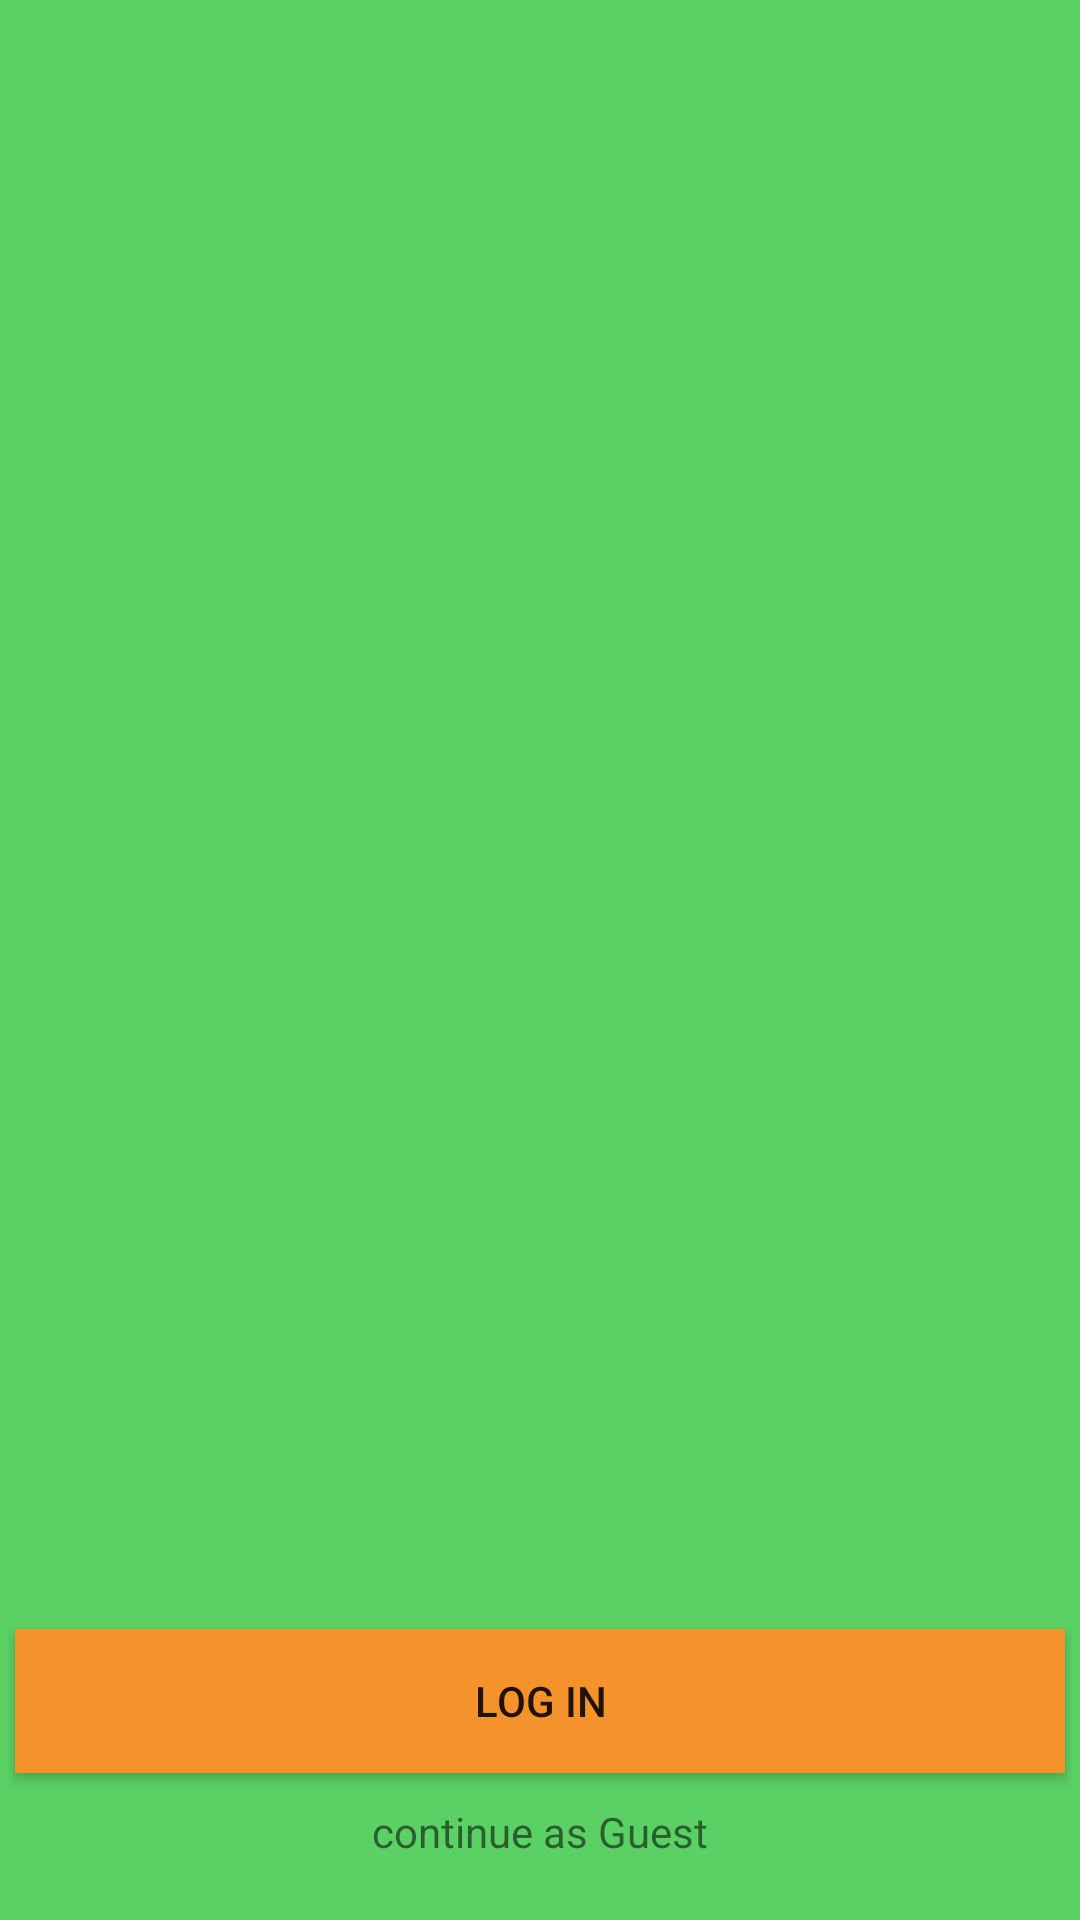

Write the Android layout XML for this screen, with the resource values it uses.
<!-- AndroidManifest.xml: application theme AppTheme -->
<!-- res/layout/activity_main.xml -->
<?xml version="1.0" encoding="utf-8"?>
<RelativeLayout xmlns:android="http://schemas.android.com/apk/res/android"
    xmlns:app="http://schemas.android.com/apk/res-auto"
    xmlns:tools="http://schemas.android.com/tools"
    android:layout_width="match_parent"
    android:layout_height="match_parent"
    tools:context="com.example.manne.proektnoemvri.MainActivity"
    android:background="@color/Green"
    android:orientation="vertical"
    >

    <LinearLayout
        android:layout_width="match_parent"
        android:layout_height="match_parent"
        android:orientation="vertical">
    <ImageView
        android:layout_width="200dp"
        android:layout_height="200dp"
        android:layout_marginTop="100dp"
        android:src="@drawable/study_notes_logo"

        android:layout_gravity="center"
        />
    <LinearLayout
        android:layout_width="match_parent"
        android:layout_height="match_parent"
        android:orientation="vertical"
        android:gravity="bottom">
    <Button
        android:id="@+id/buttonLOG"
        android:layout_width="match_parent"
        android:layout_height="wrap_content"
        android:layout_gravity="bottom"
        android:layout_margin="5dp"
        android:text="@string/log_in"
        android:background="@color/Orange"
        />
    <TextView
        android:id="@+id/textGuest"
        android:layout_width="wrap_content"
        android:layout_height="wrap_content"
        android:text="@string/continue_as_guest"
        android:layout_gravity="center"
        android:padding="5dp"
        android:layout_marginBottom="15dp"/>
    </LinearLayout>
    </LinearLayout>

</RelativeLayout>
<!-- resources referenced by this layout -->
<resources>
  <color name="Green">#5BD065</color>
  <color name="Orange">#F4922B</color>
  <string name="continue_as_guest">continue as Guest</string>
  <string name="log_in">LOG IN</string>
  <style name="AppTheme" parent="Theme.AppCompat.Light.DarkActionBar">
          
          <item name="colorPrimary">@color/colorPrimary</item>
          <item name="colorPrimaryDark">@color/colorPrimaryDark</item>
          <item name="colorAccent">@color/Orange</item>
      </style>
  <color name="colorPrimary">#3F51B5</color>
  <color name="colorPrimaryDark">#303F9F</color>
</resources>
